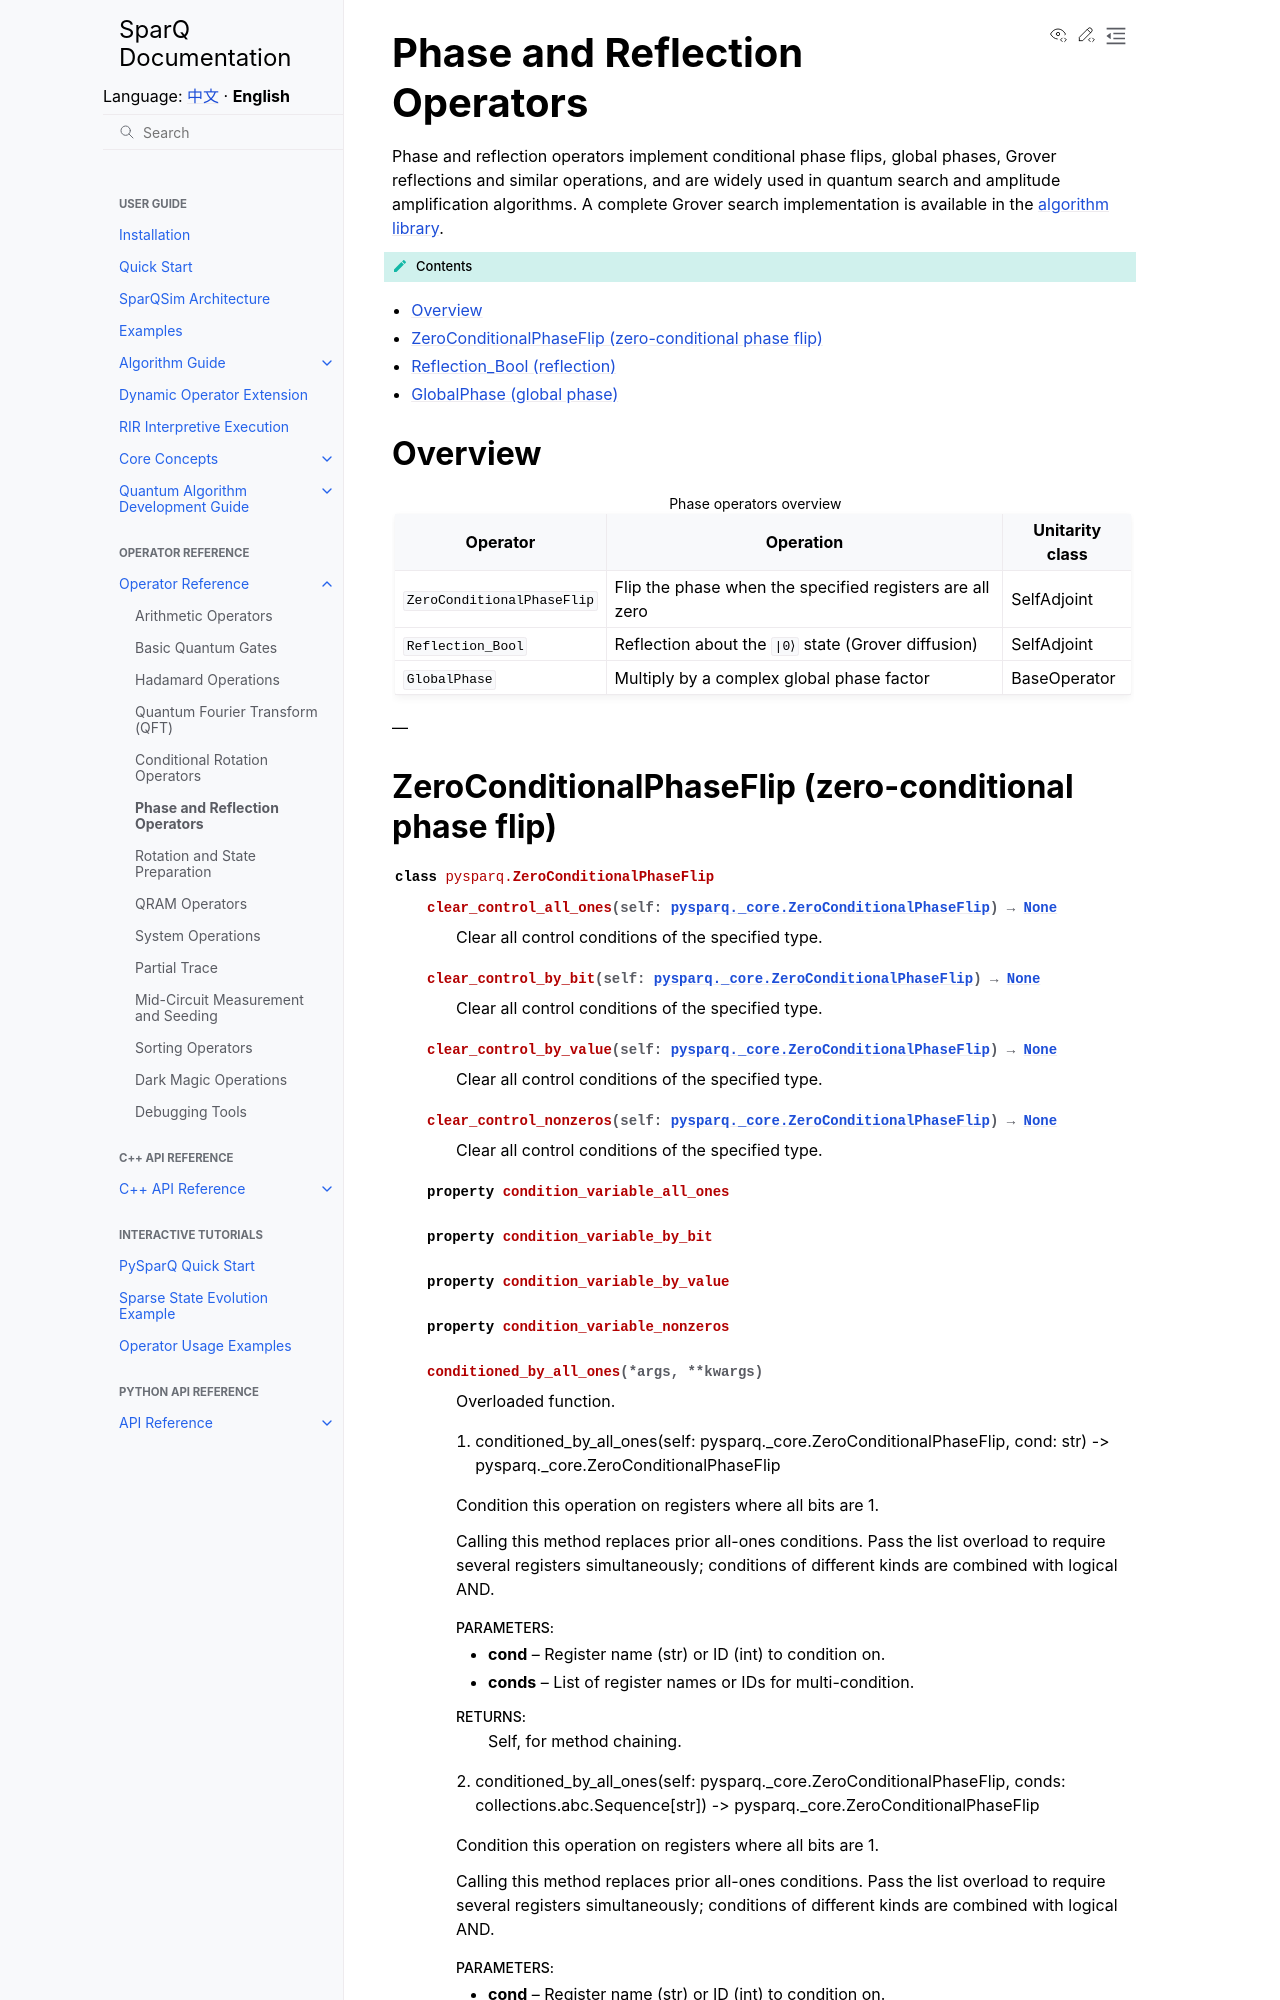

repository: IAI-USTC-Quantum/SparQSim · page: en/operators/phase_ops.html · generator: sphinx

Phase and Reflection Operators
==============================

Phase and reflection operators implement conditional phase flips, global phases, Grover reflections and similar operations, and are widely used in quantum search and amplitude amplification algorithms. A complete Grover search implementation i
